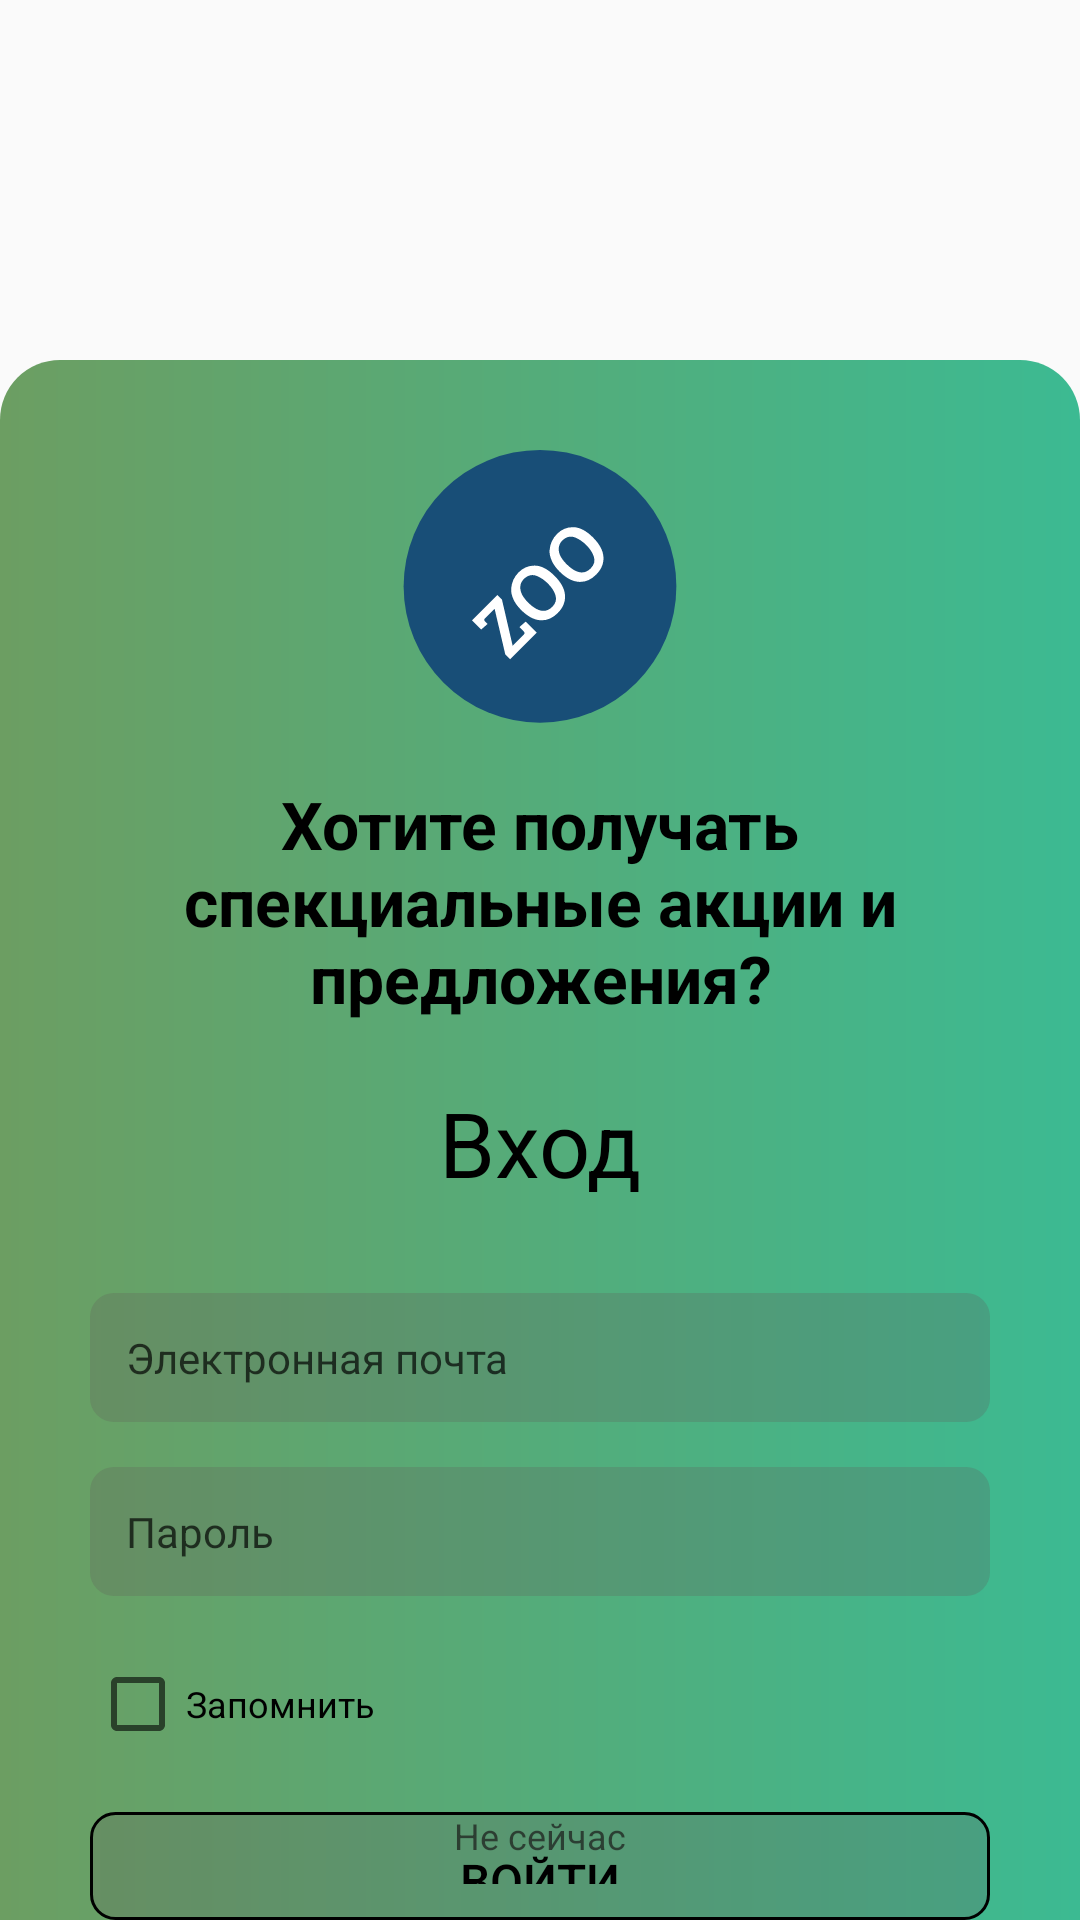

Android layout source for this screen:
<!-- AndroidManifest.xml: application theme Theme.ProjectZoo -->
<!-- res/layout/activity_login.xml -->
<?xml version="1.0" encoding="utf-8"?>
<RelativeLayout
    xmlns:android="http://schemas.android.com/apk/res/android"
    xmlns:app="http://schemas.android.com/apk/res-auto"
    xmlns:tools="http://schemas.android.com/tools"
    android:id="@+id/main"
    android:layout_width="match_parent"
    android:layout_height="match_parent"
    >

    <ImageView
        android:id="@+id/koala_image"
        android:layout_width="match_parent"
        android:layout_height="150dp"
        android:layout_alignParentTop="true"
        android:scaleType="centerCrop"
        android:src="@drawable/back2" />

    <View
        android:layout_marginTop="120dp"
        android:id="@+id/rounded_background"
        android:layout_width="match_parent"
        android:layout_height="match_parent"
        android:background="@drawable/rounded_back_coala"
        />
    <TextView
        android:id="@+id/logo"
        android:layout_width="100dp"
        android:layout_height="100dp"
        android:layout_centerHorizontal="true"
        android:layout_marginTop="150dp"
        android:background="@drawable/logo_zoo"
        android:gravity="center"
        android:textColor="@android:color/white"
        android:textSize="24sp"
        android:textStyle="bold" />

    
    <TextView
        android:id="@+id/title"
        android:layout_width="match_parent"
        android:layout_height="wrap_content"
        android:layout_below="@id/logo"
        android:layout_marginHorizontal="30dp"
        android:layout_marginTop="10dp"
        android:gravity="center"
        android:text="Хотите получать спекциальные акции и предложения?"
        android:textColor="@android:color/black"
        android:textSize="22sp"
        android:textStyle="bold" />

    <TextView
        android:id="@+id/login_text"
        android:layout_width="wrap_content"
        android:layout_height="wrap_content"
        android:layout_below="@id/title"
        android:layout_centerHorizontal="true"
        android:layout_marginTop="20dp"
        android:text="Вход"
        android:textColor="@android:color/black"
        android:textSize="30sp"
 />

    
    <LinearLayout
        android:id="@+id/inputs_container"
        android:layout_width="match_parent"
        android:layout_height="wrap_content"
        android:layout_below="@id/login_text"
        android:layout_marginHorizontal="30dp"
        android:layout_marginTop="30dp"
        android:orientation="vertical">

        
        <LinearLayout
            android:layout_width="match_parent"
            android:layout_height="wrap_content"
            android:background="@drawable/edit_text_back"
            android:orientation="horizontal"
            android:padding="12dp">

            <EditText
                android:id="@+id/email_input"
                android:layout_width="0dp"
                android:layout_height="wrap_content"
                android:layout_weight="1"
                android:background="@null"
                android:hint="Электронная почта"
                android:inputType="textEmailAddress"
                android:textColor="@android:color/black"
                android:textColorHint="#B0000000"
                android:textSize="14sp"
                android:maxLength="30"/>
        </LinearLayout>

        
        <LinearLayout
            android:layout_width="match_parent"
            android:layout_height="wrap_content"
            android:layout_marginTop="15dp"
            android:background="@drawable/edit_text_back"
            android:orientation="horizontal"
            android:padding="12dp"
            android:maxLength="30">

            <EditText
                android:id="@+id/password_input"
                android:layout_width="0dp"
                android:layout_height="wrap_content"
                android:layout_weight="1"
                android:background="@null"
                android:hint="Пароль"
                android:inputType="textPassword"
                android:textColor="@android:color/black"
                android:textColorHint="#B0000000"
                android:textSize="14sp" />
        </LinearLayout>
    </LinearLayout>

    
    <CheckBox
        android:id="@+id/remember_checkbox"
        android:layout_width="wrap_content"
        android:layout_height="wrap_content"
        android:layout_below="@id/inputs_container"
        android:layout_marginHorizontal="30dp"
        android:layout_marginTop="20dp"
        android:text="Запомнить"
        android:textColor="@android:color/black"
        android:textSize="12sp" />

    
    <Button
        android:id="@+id/login_button"
        android:layout_width="match_parent"
        android:layout_height="wrap_content"
        android:layout_below="@id/remember_checkbox"
        android:layout_marginHorizontal="30dp"
        android:layout_marginTop="20dp"
        android:background="@drawable/button_back_reg"
        android:padding="12dp"
        android:text="Войти"
        android:textColor="@android:color/black"
        android:textSize="16sp" />

    <LinearLayout
        android:layout_width="match_parent"
        android:layout_height="wrap_content"
        android:layout_below="@id/login_button"
        android:layout_marginHorizontal="30dp"
        android:layout_marginTop="0dp"
        android:orientation="horizontal">

        
        <TextView
            android:id="@+id/register_link"
            android:layout_width="0dp"
            android:layout_height="wrap_content"
            android:layout_weight="1"
            android:gravity="start"
            android:padding="8dp"
            android:text="Регистрация"
            android:textColor="@android:color/black"
            android:textSize="12sp" />

        
        <TextView
            android:id="@+id/forgot_password_link"
            android:layout_width="0dp"
            android:layout_height="wrap_content"
            android:layout_weight="1"
            android:gravity="end"
            android:padding="8dp"
            android:text="Забыли пароль?"
            android:textColor="@android:color/black"
            android:textSize="12sp" />
    </LinearLayout>

    
    <TextView
        android:id="@+id/not_now_link"
        android:layout_width="wrap_content"
        android:layout_height="wrap_content"
        android:layout_alignParentBottom="true"
        android:layout_centerHorizontal="true"
        android:layout_marginBottom="10dp"
        android:padding="10dp"
        android:text="Не сейчас"
        android:textColor="#B0000000"
        android:textSize="12sp"
        />

</RelativeLayout>
<!-- resources referenced by this layout -->
<resources>
  <!-- drawable button_back_reg (drawable) -->
  <?xml version="1.0" encoding="utf-8"?>
  <shape xmlns:android="http://schemas.android.com/apk/res/android">
      <solid android:color="#40615959" />
      <corners android:radius="8dp" />
      <stroke
          android:width="1dp"
          android:color="@android:color/black" />
  </shape>
  <!-- drawable edit_text_back (drawable) -->
  <?xml version="1.0" encoding="utf-8"?>
  <shape xmlns:android="http://schemas.android.com/apk/res/android">
      <solid android:color="#40615959" />
      <corners android:radius="8dp" />
  </shape>
  <!-- drawable logo_zoo: vector/xml drawable (drawable, 2211 chars, omitted) -->
  <!-- drawable rounded_back_coala (drawable) -->
  <?xml version="1.0" encoding="utf-8"?>
  <shape xmlns:android="http://schemas.android.com/apk/res/android"
      android:shape="rectangle">
      <gradient
          android:startColor="#6C9E62"
          android:endColor="#3CBA92"
          android:angle="0" />
      <corners
          android:topLeftRadius="20dp"
          android:topRightRadius="20dp"
          android:bottomLeftRadius="0dp"
          android:bottomRightRadius="0dp" />
  </shape>
  <style name="Theme.ProjectZoo" parent="Theme.AppCompat.DayNight.NoActionBar">
          
          <item name="colorPrimary">@color/purple_500</item>
          <item name="colorPrimaryVariant">@color/purple_700</item>
          <item name="colorOnPrimary">@color/white</item>
          
          <item name="colorSecondary">@color/teal_200</item>
          <item name="colorSecondaryVariant">@color/teal_700</item>
          <item name="colorOnSecondary">@color/black</item>
          
          <item name="android:statusBarColor">?attr/colorPrimaryVariant</item>
          
      </style>
  <!-- not gathered from this repository: default colours our renderer supplied (Android Studio template values) -->
  <color name="purple_500">#FF6200EE</color>
  <color name="purple_700">#FF3700B3</color>
  <color name="teal_200">#FF03DAC5</color>
  <color name="teal_700">#FF018786</color>
  <color name="black">#FF000000</color>
  <color name="white">#FFFFFFFF</color>
</resources>
